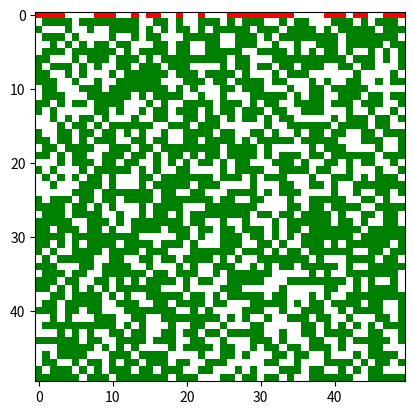

Python code for this plot:
import numpy as np
import matplotlib.pyplot as plt
import matplotlib.animation as animation
from matplotlib.colors import ListedColormap

# Definicja stanów komórek
EMPTY = 0      
TREE = 1       
BURNING = 2    
BURNED = 3     

# Kolory dla stanów
colors = ["white", "green", "red", "grey"]
cmap = ListedColormap(colors)

def initialize_forest(size, tree_density):
    """Inicjalizuje las z określoną gęstością drzew"""
    forest = np.random.choice([EMPTY, TREE], size=(size, size), p=[1-tree_density, tree_density])
    # Podpalamy drzewa w pierwszym rzędzie
    forest[0, :] = np.where(forest[0, :] == TREE, BURNING, EMPTY)
    return forest

def get_neighbors(x, y, size, neighborhood):
    """Zwraca sąsiadów komórki w zależności od typu sąsiedztwa"""
    if neighborhood == "von_neumann":
        return [(x-1, y), (x+1, y), (x, y-1), (x, y+1)]
    elif neighborhood == "moore":
        return [(x-1, y-1), (x-1, y), (x-1, y+1),
                (x, y-1), (x, y+1),
                (x+1, y-1), (x+1, y), (x+1, y+1)]
    return []

def spread_fire(forest, ignition_prob, neighborhood):
    """Symuluje rozprzestrzenianie się ognia na kolejną iterację"""
    new_forest = forest.copy()
    size = forest.shape[0]

    for x in range(size):
        for y in range(size):
            if forest[x, y] == BURNING:
                new_forest[x, y] = BURNED  # Spalone drzewo
                
                # Sprawdzamy sąsiadów
                for nx, ny in get_neighbors(x, y, size, neighborhood):
                    if 0 <= nx < size and 0 <= ny < size and forest[nx, ny] == TREE:
                        if np.random.rand() < ignition_prob:  # Szansa zapalenia
                            new_forest[nx, ny] = BURNING
    return new_forest

def animate_forest(size=50, tree_density=0.6, ignition_prob=0.3, neighborhood="von_neumann", save_gif=False):
    """Tworzy animację spalania lasu i opcjonalnie zapisuje jako GIF"""
    forest = initialize_forest(size, tree_density)
    
    fig, ax = plt.subplots()
    im = ax.imshow(forest, cmap=cmap, vmin=0, vmax=3)
    
    def update(frame):
        nonlocal forest
        forest = spread_fire(forest, ignition_prob, neighborhood)
        im.set_data(forest)
        return [im]
    
    ani = animation.FuncAnimation(fig, update, frames=50, interval=200, repeat=False)
    
    if save_gif:
        ani.save("forest_fire.gif", writer=animation.PillowWriter(fps=10))
        print("GIF zapisany jako 'forest_fire.gif'")

    plt.show()

# Uruchomienie symulacji i zapisanie GIF-a
animate_forest(size=50, tree_density=0.6, ignition_prob=1, neighborhood="von_neumann", save_gif=False)

# Żeby zapisać większe siatki jako animacje trzeba zainstalować dodatkową bibliotekę 
# i nie jest to takie proste, więc chyba lepiej pokazać na żywo